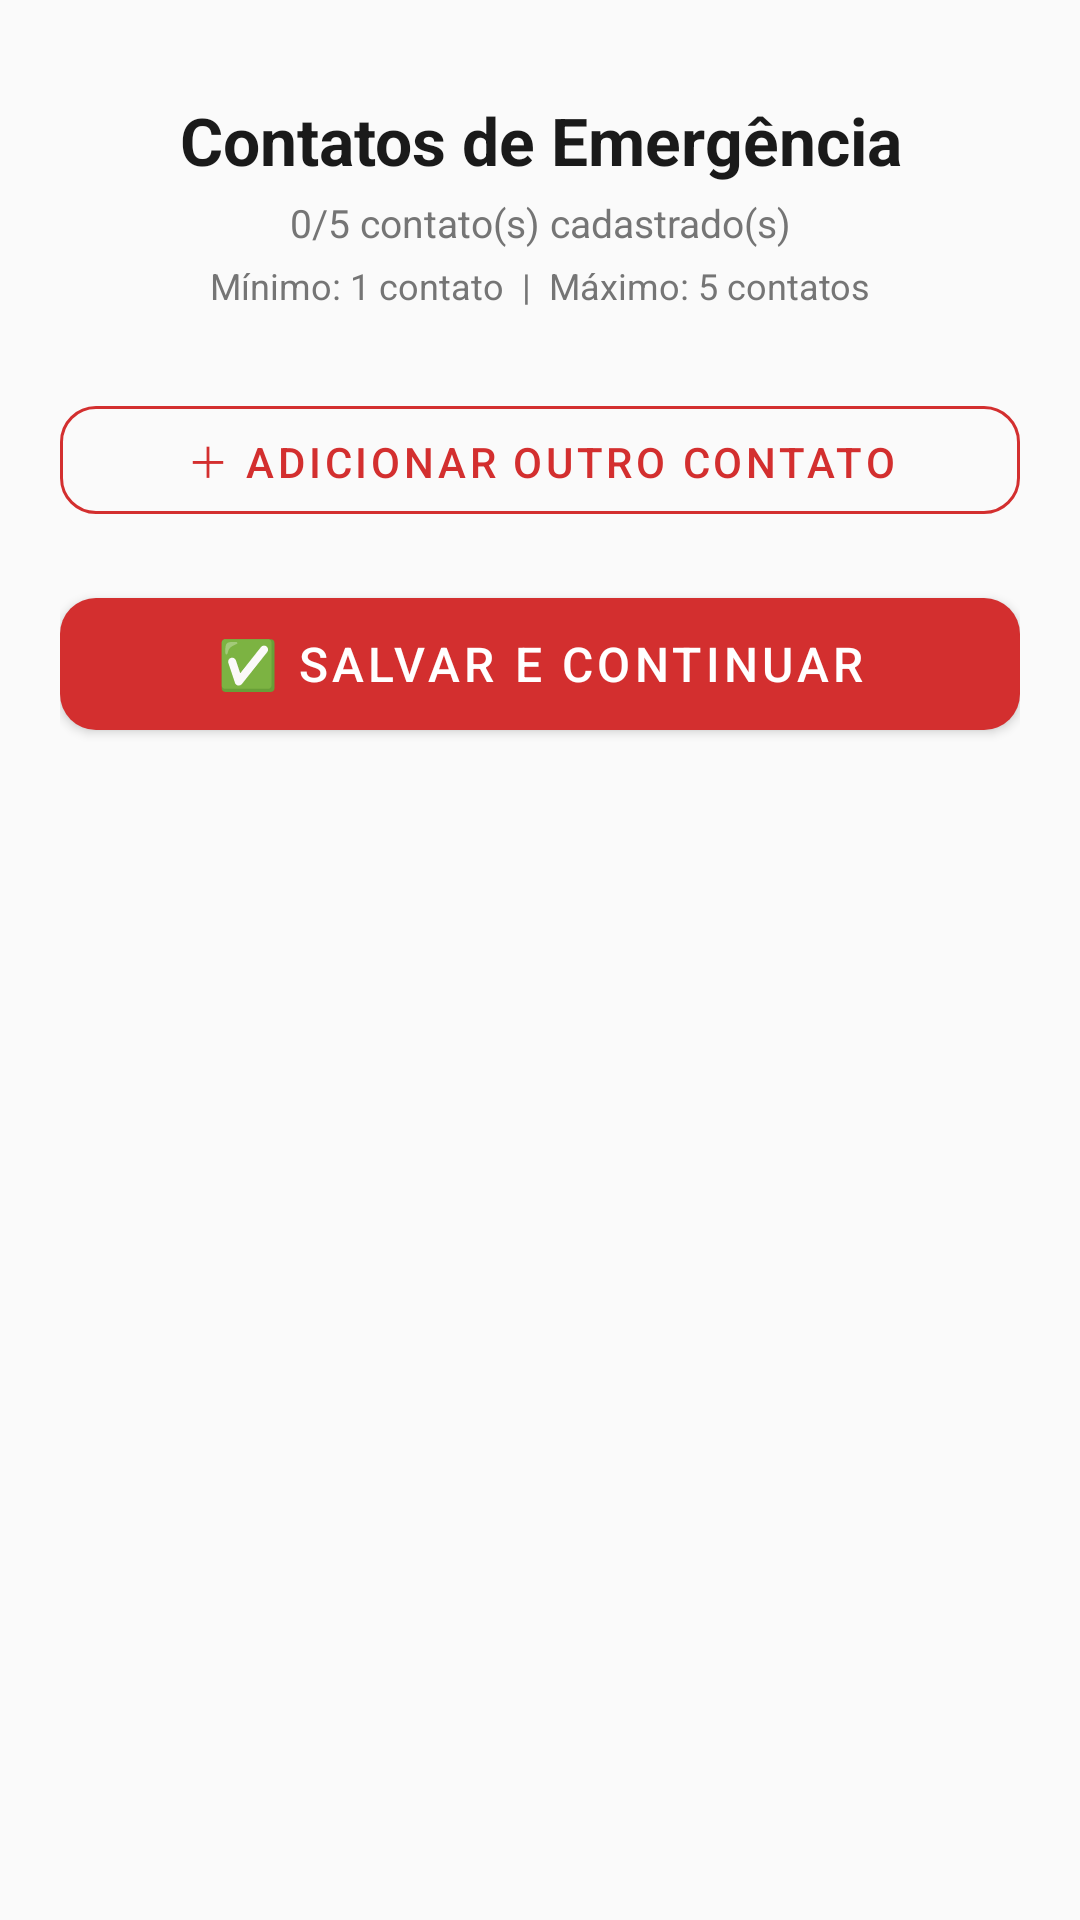

Layout XML and referenced resources for this Android screen:
<!-- AndroidManifest.xml: application theme Theme.SOSEmergencia -->
<!-- res/layout/activity_register_contacts.xml -->
<?xml version="1.0" encoding="utf-8"?>
<ScrollView xmlns:android="http://schemas.android.com/apk/res/android"
    xmlns:app="http://schemas.android.com/apk/res-auto"
    android:layout_width="match_parent"
    android:layout_height="match_parent"
    android:background="@color/background">

    <LinearLayout
        android:layout_width="match_parent"
        android:layout_height="wrap_content"
        android:orientation="vertical"
        android:padding="20dp">

        <TextView
            android:layout_width="match_parent"
            android:layout_height="wrap_content"
            android:layout_marginTop="12dp"
            android:gravity="center"
            android:text="Contatos de Emergência"
            android:textColor="@color/text_primary"
            android:textSize="22sp"
            android:textStyle="bold" />

        <TextView
            android:id="@+id/tvContactCount"
            android:layout_width="match_parent"
            android:layout_height="wrap_content"
            android:layout_marginTop="4dp"
            android:gravity="center"
            android:text="0/5 contato(s) cadastrado(s)"
            android:textColor="@color/text_secondary"
            android:textSize="13sp" />

        <TextView
            android:layout_width="match_parent"
            android:layout_height="wrap_content"
            android:layout_marginTop="4dp"
            android:gravity="center"
            android:text="Mínimo: 1 contato  |  Máximo: 5 contatos"
            android:textColor="@color/text_secondary"
            android:textSize="12sp" />

        
        <LinearLayout
            android:id="@+id/contactsContainer"
            android:layout_width="match_parent"
            android:layout_height="wrap_content"
            android:orientation="vertical"
            android:layout_marginTop="12dp" />

        
        <com.google.android.material.button.MaterialButton
            android:id="@+id/btnAddContact"
            style="@style/Widget.MaterialComponents.Button.OutlinedButton"
            android:layout_width="match_parent"
            android:layout_height="48dp"
            android:layout_marginTop="14dp"
            android:text="＋ Adicionar outro contato"
            android:textSize="14sp"
            app:strokeColor="?attr/colorSosPrimary"
            app:cornerRadius="12dp" />

        <com.google.android.material.button.MaterialButton
            android:id="@+id/btnSave"
            android:layout_width="match_parent"
            android:layout_height="56dp"
            android:layout_marginTop="16dp"
            android:text="✅ Salvar e Continuar"
            android:textSize="16sp"
            app:backgroundTint="?attr/colorSosPrimary"
            app:cornerRadius="12dp" />

        <View android:layout_width="0dp" android:layout_height="24dp" />

    </LinearLayout>
</ScrollView>
<!-- resources referenced by this layout -->
<resources>
  <color name="background">#FAFAFA</color>
  <color name="text_primary">#1A1A1A</color>
  <color name="text_secondary">#757575</color>
  <style name="Theme.SOSEmergencia" parent="Theme.MaterialComponents.Light.NoActionBar">
          <item name="colorPrimary">@color/sos_red</item>
          <item name="colorPrimaryVariant">@color/sos_orange</item>
          <item name="colorOnPrimary">@color/white</item>
          <item name="colorSecondary">@color/sos_orange</item>
          <item name="colorOnSecondary">@color/white</item>
          <item name="android:statusBarColor">@color/sos_red</item>
          <item name="android:windowBackground">@color/background</item>
          
          <item name="colorSosPrimary">@color/sos_red</item>
          <item name="colorSosSecondary">@color/sos_orange</item>
          <item name="colorSosSurface">@color/surface</item>
          <item name="colorSosOnPrimary">@color/white</item>
      </style>
  <color name="sos_red">#D32F2F</color>
  <color name="sos_orange">#E65100</color>
  <color name="white">#FFFFFF</color>
  <color name="surface">#FFFFFF</color>
</resources>
